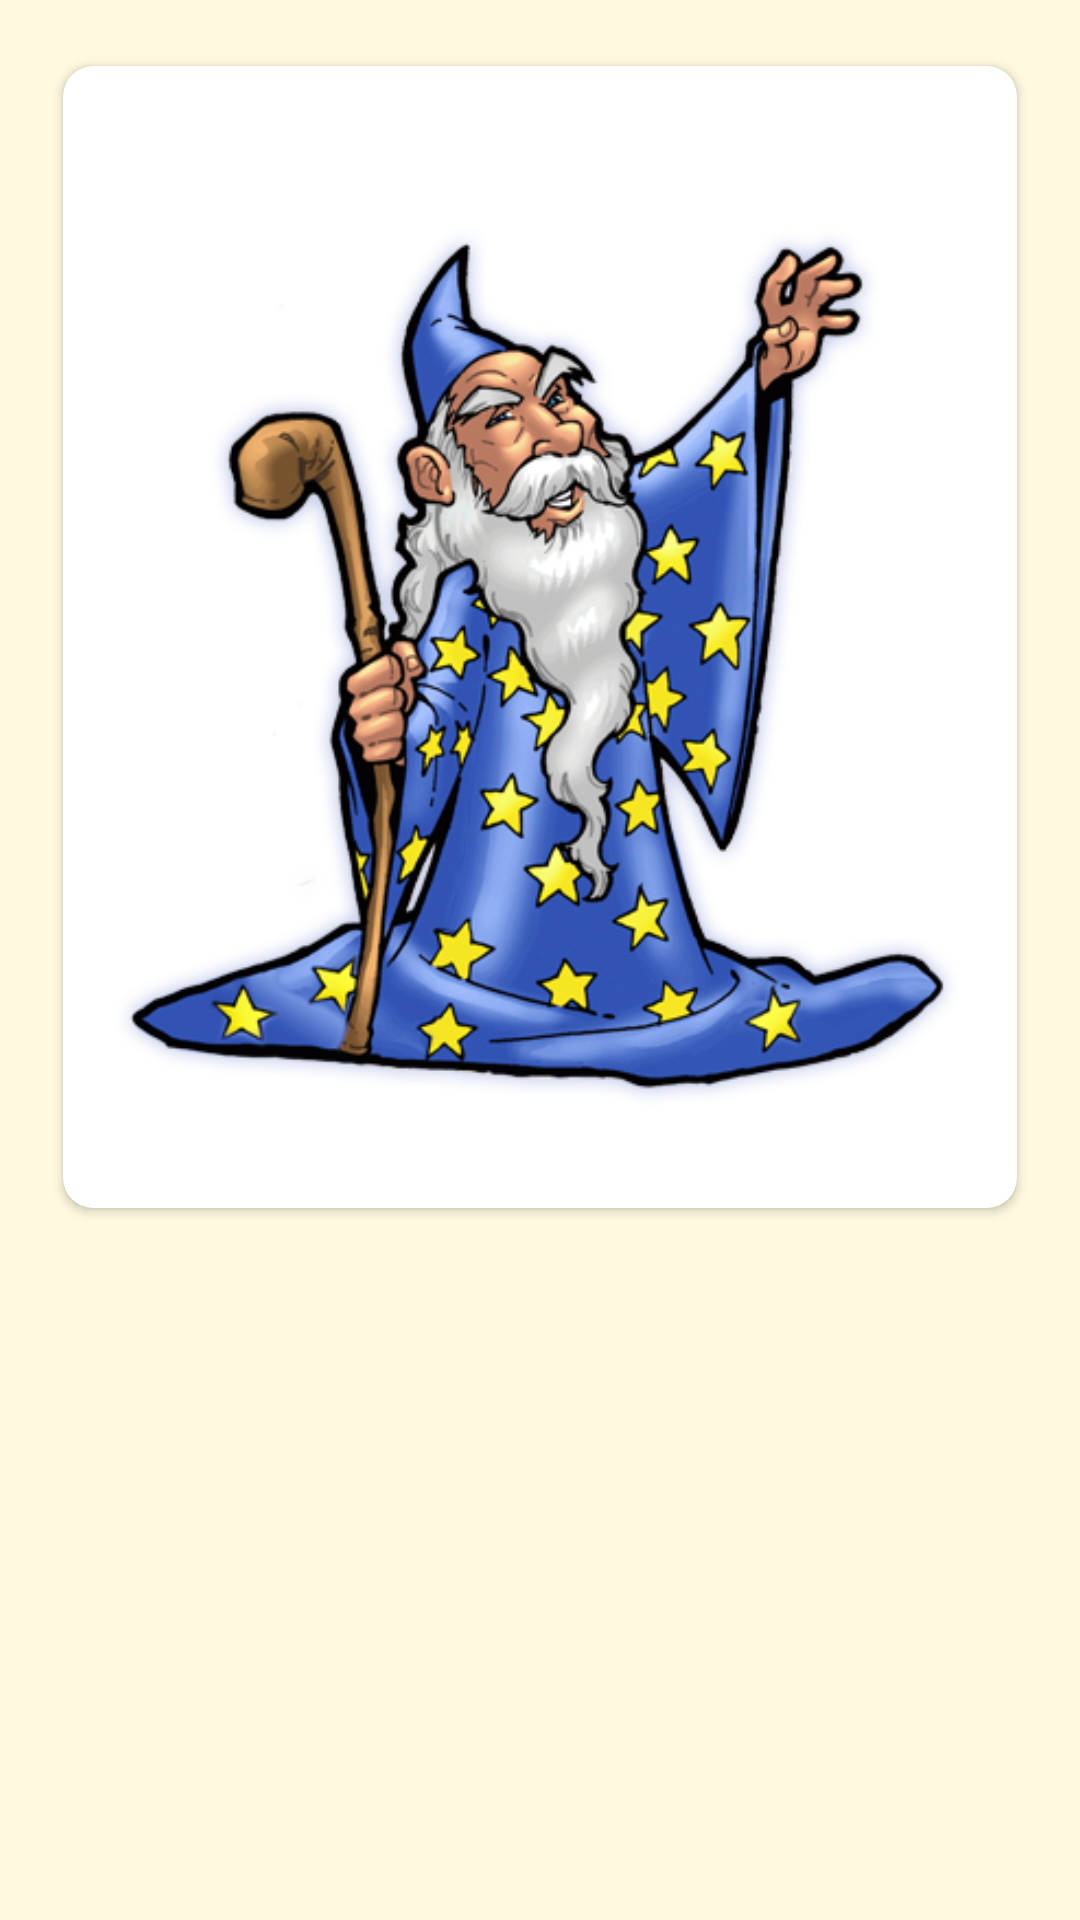

The Android layout XML behind this screen, and the referenced resources:
<!-- AndroidManifest.xml: application theme AppTheme -->
<!-- res/layout/layout_catalogue_card.xml -->
<?xml version="1.0" encoding="utf-8"?>
<androidx.constraintlayout.widget.ConstraintLayout xmlns:android="http://schemas.android.com/apk/res/android"
    xmlns:app="http://schemas.android.com/apk/res-auto"
    xmlns:tools="http://schemas.android.com/tools"
    android:layout_width="180dp"
    android:layout_height="wrap_content">

    <androidx.cardview.widget.CardView
        android:id="@+id/card"
        android:layout_width="0dp"
        android:layout_height="wrap_content"
        android:layout_marginStart="16dp"
        android:layout_marginLeft="16dp"
        android:layout_marginTop="16dp"
        android:layout_marginEnd="16dp"
        android:layout_marginRight="16dp"
        android:layout_marginBottom="16dp"
        app:cardCornerRadius="10dp"
        app:cardElevation="2dp"
        app:cardPreventCornerOverlap="true"
        app:cardUseCompatPadding="true"
        app:contentPadding="16dp"
        app:layout_constraintEnd_toEndOf="parent"
        app:layout_constraintStart_toStartOf="parent"
        app:layout_constraintTop_toTopOf="parent">

        <androidx.constraintlayout.widget.ConstraintLayout
            android:layout_width="match_parent"
            android:layout_height="match_parent">

            <TextView
                android:id="@+id/cardTitle"
                android:layout_width="0dp"
                android:layout_height="wrap_content"
                app:layout_constraintEnd_toEndOf="parent"
                app:layout_constraintStart_toStartOf="parent"
                app:layout_constraintTop_toTopOf="parent"
                tools:text="Card Title" />

            <ImageView
                android:id="@+id/cardImage"
                android:layout_width="wrap_content"
                android:layout_height="wrap_content"
                android:layout_marginTop="16dp"
                android:layout_marginBottom="16dp"
                android:adjustViewBounds="true"
                android:scaleType="centerInside"
                app:layout_constraintBottom_toBottomOf="parent"
                app:layout_constraintEnd_toEndOf="parent"
                app:layout_constraintStart_toStartOf="parent"
                app:layout_constraintTop_toBottomOf="@+id/cardTitle"
                app:srcCompat="@drawable/wizard" />

            <TextView
                android:id="@+id/cardDescription"
                android:layout_width="0dp"
                android:layout_height="150dp"
                android:layout_marginTop="16dp"
                android:visibility="invisible"
                app:layout_constraintBottom_toBottomOf="parent"
                app:layout_constraintEnd_toEndOf="parent"
                app:layout_constraintStart_toStartOf="parent"
                app:layout_constraintTop_toBottomOf="@+id/cardTitle"
                tools:text="Card Description" />
        </androidx.constraintlayout.widget.ConstraintLayout>
    </androidx.cardview.widget.CardView>
</androidx.constraintlayout.widget.ConstraintLayout>
<!-- resources referenced by this layout -->
<resources>
  <!-- drawable wizard: png bitmap (drawable, 186867 bytes) -->
  <style name="AppTheme" parent="Theme.AppCompat.Light.DarkActionBar">
          
          <item name="colorPrimary">@color/colorAccent</item>
          <item name="colorPrimaryDark">@color/colorAccent</item>
          <item name="colorAccent">@color/colorPrimaryDark</item>
  
          <item name="android:textColor">@color/colorText</item>
          <item name="android:windowBackground">@color/colorLight</item>
          <item name="android:colorBackground">@color/colorAccent</item>
          <item name="fontFamily">@font/proxima_nova_bold</item>
          <item name="backgroundTint">@color/colorAccent</item>
          <item name="actionBarSize">40dp</item>
      </style>
  <color name="colorAccent">#43AA8B</color>
  <color name="colorPrimaryDark">#ce2525</color>
  <color name="colorText">#355c7d</color>
  <color name="colorLight">#fff9e0</color>
</resources>
